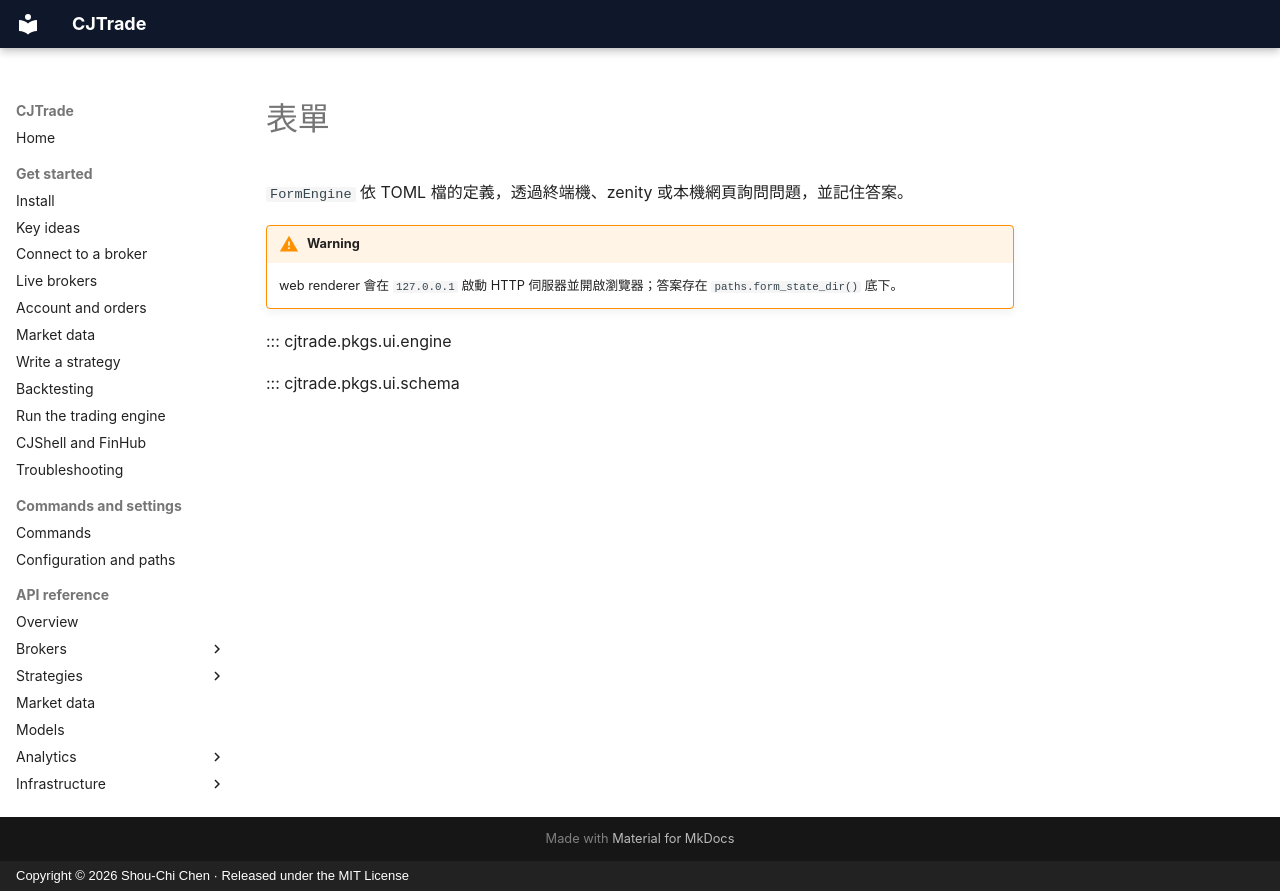

repository: jackiesogi/CJTrade · page: reference/forms.zh-TW/index.html · generator: mkdocs · copyright: Copyright © 2026 Shou-Chi Chen · Released under the MIT License

# 表單

`FormEngine` 依 TOML 檔的定義，透過終端機、zenity 或本機網頁詢問問題，並記住答案。

!!! warning
    web renderer 會在 `127.0.0.1` 啟動 HTTP 伺服器並開啟瀏覽器；答案存在 `paths.form_state_dir()` 底下。

::: cjtrade.pkgs.ui.engine

::: cjtrade.pkgs.ui.schema
